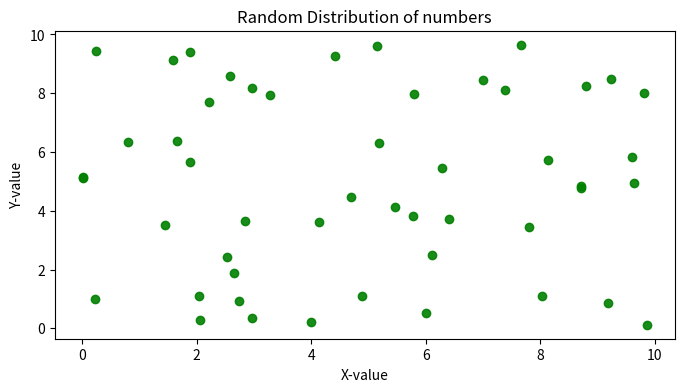

Source code (Python):
# Scatter plot 
import numpy as np
import matplotlib.pyplot as plt

np.random.seed(5) # for reproduclibility
x = np.random.rand(50)*10 # 50 values b/w the range is 0 - 10
y = np.random.rand(50)*10 # 50 values b/w the range is 0 - 10

plt.figure(figsize=(8,4))
plt.scatter(x,y,color='green',alpha=0.9) # It show relationalship b/w x and y
plt.title('Random Distribution of numbers')
plt.xlabel('X-value')
plt.ylabel('Y-value')
plt.show()
